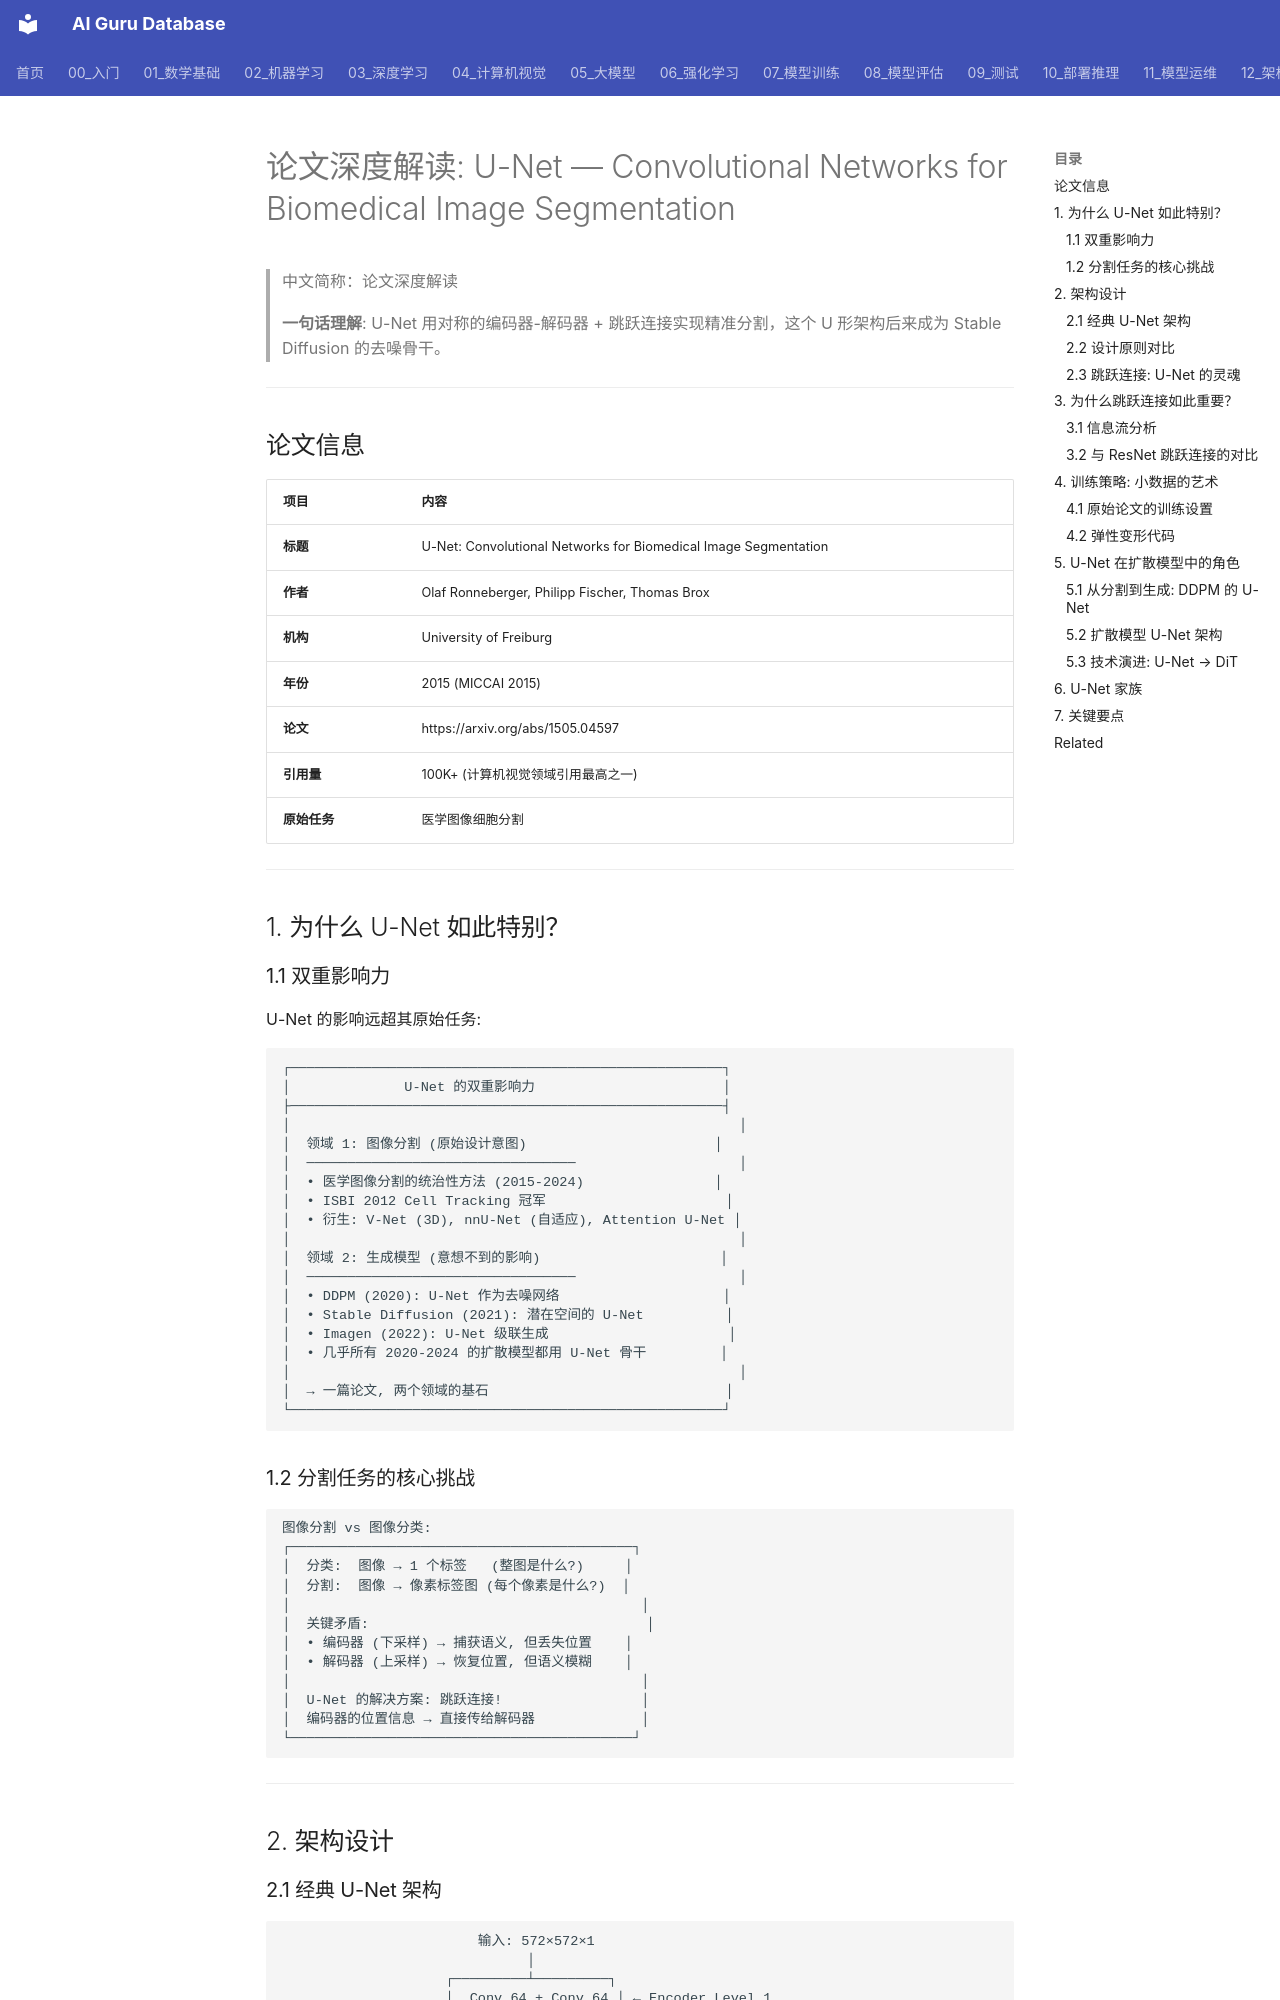

repository: ai-guru-global/ai-guru-database · page: 20_论文精读/08_计算机视觉/07_UNet_深入分析/index.html · generator: mkdocs

---
tier: supporting
title: "论文深度解读: U-Net — Convolutional Networks for Biomedical Image Segmentation"
category: paper-deep-dive
tags: ["paper", "u-net", "segmentation", "encoder-decoder", "skip-connection", "diffusion-models"]
summary: "U-Net (2015) 是编码器-解码器 + 跳跃连接的分割架构，不仅统治了医学图像分割，还成为 Stable Diffusion 的去噪骨干网络。本文深度解读其架构设计、训练策略和从分割到生成模型的演化路径。"
created: 2026-06-04
updated: 2026-06-04
sources: []
name_zh: "论文深度解读"
---

# 论文深度解读: U-Net — Convolutional Networks for Biomedical Image Segmentation

> 中文简称：论文深度解读

> **一句话理解**: U-Net 用对称的编码器-解码器 + 跳跃连接实现精准分割，这个 U 形架构后来成为 Stable Diffusion 的去噪骨干。

---

## 论文信息

| 项目 | 内容 |
|------|------|
| **标题** | U-Net: Convolutional Networks for Biomedical Image Segmentation |
| **作者** | Olaf Ronneberger, Philipp Fischer, Thomas Brox |
| **机构** | University of Freiburg |
| **年份** | 2015 (MICCAI 2015) |
| **论文** | https://arxiv.org/abs/1505.04597 |
| **引用量** | 100K+ (计算机视觉领域引用最高之一) |
| **原始任务** | 医学图像细胞分割 |

---

## 1. 为什么 U-Net 如此特别？

### 1.1 双重影响力

U-Net 的影响远超其原始任务:

```
┌─────────────────────────────────────────────────────┐
│              U-Net 的双重影响力                       │
├─────────────────────────────────────────────────────┤
│                                                       │
│  领域 1: 图像分割 (原始设计意图)                       │
│  ─────────────────────────────────                    │
│  • 医学图像分割的统治性方法 (2015-2024)                │
│  • ISBI 2012 Cell Tracking 冠军                      │
│  • 衍生: V-Net (3D), nnU-Net (自适应), Attention U-Net │
│                                                       │
│  领域 2: 生成模型 (意想不到的影响)                      │
│  ─────────────────────────────────                    │
│  • DDPM (2020): U-Net 作为去噪网络                    │
│  • Stable Diffusion (2021): 潜在空间的 U-Net          │
│  • Imagen (2022): U-Net 级联生成                      │
│  • 几乎所有 2020-2024 的扩散模型都用 U-Net 骨干         │
│                                                       │
│  → 一篇论文, 两个领域的基石                             │
└─────────────────────────────────────────────────────┘
```

### 1.2 分割任务的核心挑战

```
图像分割 vs 图像分类:
┌──────────────────────────────────────────┐
│  分类:  图像 → 1 个标签   (整图是什么?)     │
│  分割:  图像 → 像素标签图 (每个像素是什么?)  │
│                                           │
│  关键矛盾:                                  │
│  • 编码器 (下采样) → 捕获语义, 但丢失位置    │
│  • 解码器 (上采样) → 恢复位置, 但语义模糊    │
│                                           │
│  U-Net 的解决方案: 跳跃连接!                 │
│  编码器的位置信息 → 直接传给解码器             │
└──────────────────────────────────────────┘
```

---

## 2. 架构设计
